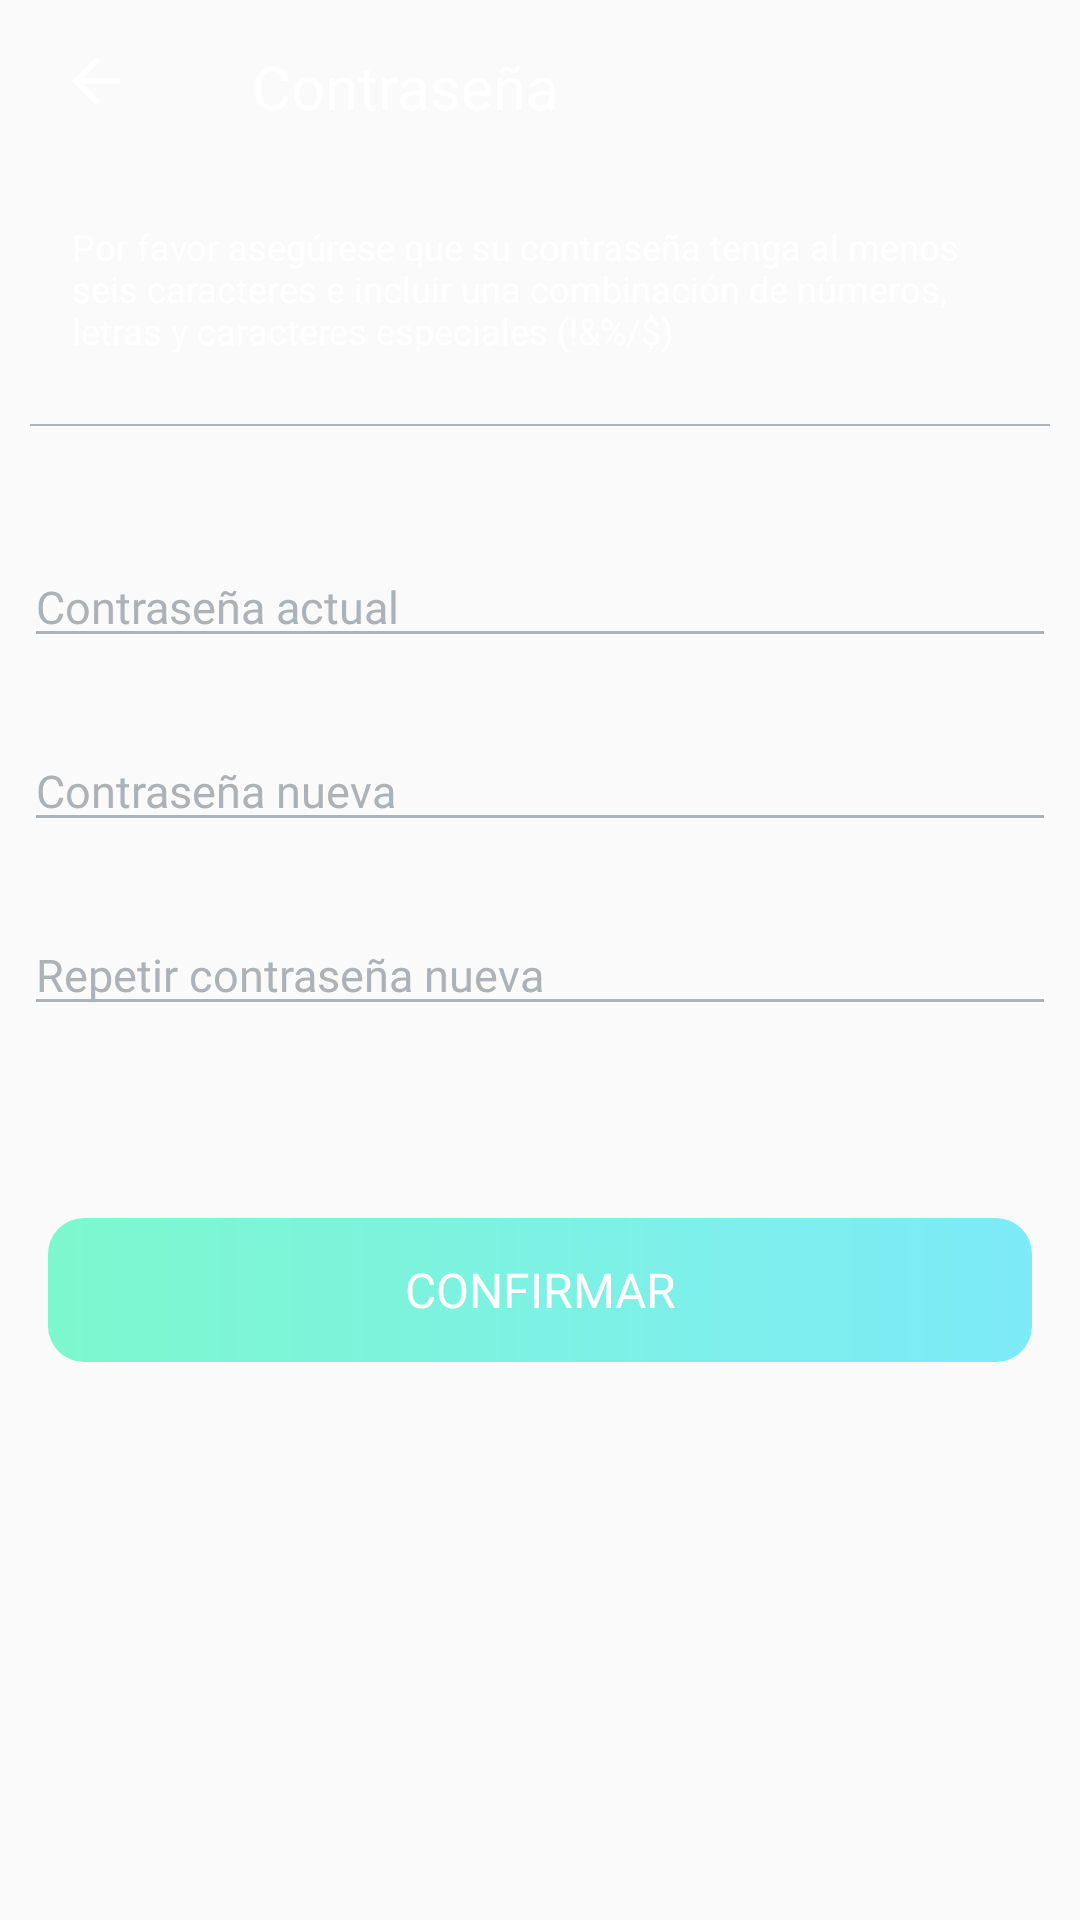

The Android layout XML behind this screen, and the referenced resources:
<!-- AndroidManifest.xml: application theme Theme.RiseUp_Users -->
<!-- res/layout/activity_config_security.xml -->
<?xml version="1.0" encoding="utf-8"?>
<androidx.constraintlayout.widget.ConstraintLayout xmlns:android="http://schemas.android.com/apk/res/android"
    xmlns:app="http://schemas.android.com/apk/res-auto"
    xmlns:tools="http://schemas.android.com/tools"
    android:layout_width="match_parent"
    android:layout_height="match_parent"
    android:background="@drawable/linear_gradient_background"
    tools:context=".view.ConfigSecurityActivity">

    <androidx.constraintlayout.widget.ConstraintLayout
        android:id="@+id/constraintLayoutContrasenaConfig"
        android:layout_width="match_parent"
        android:layout_height="42dp"
        android:layout_marginTop="8dp"
        app:layout_constraintEnd_toEndOf="parent"
        app:layout_constraintStart_toStartOf="parent"
        app:layout_constraintTop_toTopOf="parent">

        <ImageButton
            android:id="@+id/atrasBtnContrasenaConfig"
            style="@style/BackArrowButton"
            android:layout_width="52dp"
            android:layout_height="0dp"
            android:layout_marginStart="8dp"
            app:layout_constraintBottom_toBottomOf="parent"
            app:layout_constraintStart_toStartOf="parent"
            app:layout_constraintTop_toTopOf="parent"
            app:srcCompat="@drawable/arrowback" />

        <TextView
            android:id="@+id/contrasenaTVTitleConfig"
            style="@style/PoppinsBold_20"
            android:layout_width="0dp"
            android:layout_height="0dp"
            android:layout_marginStart="24dp"
            android:text="@string/ContraseñaTittle"
            app:layout_constraintBottom_toBottomOf="parent"
            app:layout_constraintEnd_toEndOf="parent"
            app:layout_constraintStart_toEndOf="@+id/atrasBtnContrasenaConfig"
            app:layout_constraintTop_toTopOf="@+id/atrasBtnContrasenaConfig" />
    </androidx.constraintlayout.widget.ConstraintLayout>

    <androidx.constraintlayout.widget.ConstraintLayout
        android:id="@+id/constraintLayoutInfoChangePass"
        android:layout_width="0dp"
        android:layout_height="wrap_content"
        android:layout_marginTop="16dp"
        android:layout_marginEnd="1dp"
        app:layout_constraintEnd_toEndOf="parent"
        app:layout_constraintStart_toStartOf="parent"
        app:layout_constraintTop_toBottomOf="@+id/constraintLayoutContrasenaConfig">

        <TextView
            android:id="@+id/InfoChangePassTV"
            style="@style/PoppinsRegular_12"
            android:layout_width="0dp"
            android:layout_height="wrap_content"
            android:layout_marginStart="24dp"
            android:layout_marginTop="8dp"
            android:layout_marginEnd="24dp"
            android:layout_marginBottom="8dp"
            android:text="@string/infoPasswordChange"
            app:layout_constraintBottom_toBottomOf="parent"
            app:layout_constraintEnd_toEndOf="parent"
            app:layout_constraintStart_toStartOf="parent"
            app:layout_constraintTop_toTopOf="parent" />
    </androidx.constraintlayout.widget.ConstraintLayout>

    <View
        android:id="@+id/DividerPassConfig"
        style="@style/Divider.HorizontalLight"
        android:layout_width="0dp"
        app:layout_constraintEnd_toEndOf="parent"
        app:layout_constraintStart_toStartOf="parent"
        app:layout_constraintTop_toBottomOf="@+id/constraintLayoutInfoChangePass" />

    <androidx.constraintlayout.widget.ConstraintLayout
        android:id="@+id/constraintLayoutFormPasswordsChange"
        android:layout_width="0dp"
        android:layout_height="0dp"
        android:layout_marginTop="32dp"
        app:layout_constraintBottom_toBottomOf="parent"
        app:layout_constraintEnd_toEndOf="parent"
        app:layout_constraintStart_toStartOf="parent"
        app:layout_constraintTop_toBottomOf="@+id/DividerPassConfig">

        <EditText
            android:id="@+id/configActualPassET"
            style="@style/editText"
            android:layout_width="0dp"
            android:layout_height="wrap_content"
            android:layout_marginStart="8dp"
            android:layout_marginTop="8dp"
            android:layout_marginEnd="8dp"
            android:ems="10"
            android:hint="@string/actualPass"
            android:inputType="textPassword"
            app:layout_constraintEnd_toEndOf="parent"
            app:layout_constraintStart_toStartOf="parent"
            app:layout_constraintTop_toTopOf="parent" />

        <EditText
            android:id="@+id/configNewPassET"
            style="@style/editText"
            android:layout_width="0dp"
            android:layout_height="wrap_content"
            android:layout_marginStart="8dp"
            android:layout_marginTop="24dp"
            android:layout_marginEnd="8dp"
            android:ems="10"
            android:hint="@string/newPass"
            android:inputType="textPassword"
            app:layout_constraintEnd_toEndOf="parent"
            app:layout_constraintStart_toStartOf="parent"
            app:layout_constraintTop_toBottomOf="@+id/configActualPassET" />

        <EditText
            android:id="@+id/configRepeatPassET"
            style="@style/editText"
            android:layout_width="0dp"
            android:layout_height="wrap_content"
            android:layout_marginStart="8dp"
            android:layout_marginTop="24dp"
            android:layout_marginEnd="8dp"
            android:ems="10"
            android:hint="@string/repeatPass"
            android:inputType="textPassword"
            app:layout_constraintEnd_toEndOf="parent"
            app:layout_constraintStart_toStartOf="parent"
            app:layout_constraintTop_toBottomOf="@+id/configNewPassET" />

        <Button
            android:id="@+id/configCambiarContraConfiBtn"
            style="@style/PrincipalRectangleRound"
            android:layout_width="0dp"
            android:layout_height="48dp"
            android:layout_marginStart="16dp"
            android:layout_marginTop="64dp"
            android:layout_marginEnd="16dp"
            android:text="@string/Confirmar"
            app:layout_constraintEnd_toEndOf="parent"
            app:layout_constraintStart_toStartOf="parent"
            app:layout_constraintTop_toBottomOf="@+id/configRepeatPassET" />
    </androidx.constraintlayout.widget.ConstraintLayout>

</androidx.constraintlayout.widget.ConstraintLayout>
<!-- resources referenced by this layout -->
<resources>
  <!-- drawable arrowback (drawable) -->
  <vector xmlns:android="http://schemas.android.com/apk/res/android"
      android:width="28dp"
      android:height="28dp"
      android:viewportWidth="28"
      android:viewportHeight="28"
      android:tint="@color/white">
    <path
        android:fillColor="@android:color/white"
        android:pathData="M12,20 L4,12 12,4 13.425,5.4 7.825,11H20V13H7.825L13.425,18.6Z"/>
  </vector>
  <string name="Confirmar">Confirmar</string>
  <string name="actualPass">Contraseña actual</string>
  <string name="infoPasswordChange">Por favor asegúrese que su contraseña tenga al menos seis caracteres e incluir una combinación de números, letras y caracteres especiales (!&amp;%/$)</string>
  <string name="newPass">Contraseña nueva</string>
  <string name="repeatPass">Repetir contraseña nueva</string>
  <style name="BackArrowButton" parent="Widget.AppCompat.ImageButton">
          <item name="srcCompat">@drawable/arrowback</item>
          <item name="android:gravity">center</item>
  
          <item name="android:background">@color/transparent</item>
          <item name="android:layout_width">48dp</item>
          <item name="android:layout_height">0dp</item>
      </style>
  <style name="Divider.HorizontalLight" parent="Divider">
          <item name="android:background">@color/gray</item>
          <item name="android:layout_width">wrap_content</item>
          <item name="android:layout_marginLeft">10dp</item>
          <item name="android:layout_marginRight">10dp</item>
          <item name="android:layout_marginTop">15dp</item>
          <item name="android:layout_marginBottom">20dp</item>
          <item name="android:layout_height">0.5dp</item> // You can change thickness here.
      </style>
  <style name="PoppinsBold_20" parent="Widget.AppCompat.TextView">
          <item name="fontFamily">@font/poppins_bold</item>
          <item name="android:textColor">@color/white</item>
          <item name="android:textSize">20dp</item>
          <item name="android:textAlignment">textStart</item>
          <item name="android:gravity">center</item>
      </style>
  <style name="PoppinsRegular_12" parent="Widget.AppCompat.TextView">
          <item name="fontFamily">@font/poppins</item>
          <item name="android:textColor">@color/white</item>
          <item name="android:textSize">12dp</item>
          <item name="android:textAlignment">textStart</item>
          <item name="android:gravity">center</item>
      </style>
  <style name="PrincipalRectangleRound" parent="Widget.AppCompat.Button">
          <item name="android:textAlignment">center</item>
          <item name="android:gravity">center</item>
          <item name="android:textColor">@color/white</item>
          <item name="fontFamily">@font/poppins_semibold</item>
          <item name="android:textSize">16dp</item>
          <item name="android:background">@drawable/gradient_buttonwithoutborder</item>
  
  
  
      </style>
  <style name="editText" parent="Widget.AppCompat.EditText">
          <item name="android:textColor">@color/gray</item>
          <item name="android:textColorHint">@color/gray</item>
          <item name="android:backgroundTint">@color/gray</item>
          <item name="android:fontFamily">@font/poppins</item>
          <item name="android:textSize">15dp</item>
      </style>
  <style name="Theme.RiseUp_Users" parent="Theme.AppCompat.Light.NoActionBar">
          
      </style>
  
      //Estilo Titulo RiseUp
  <color name="white">#FFFFFFFF</color>
  <color name="transparent">#00FFFFFF</color>
  <style name="Divider">
           //you can give your color here. that will change all divider color in your app.
      </style>
  <color name="gray">#ADB2B6</color>
</resources>
